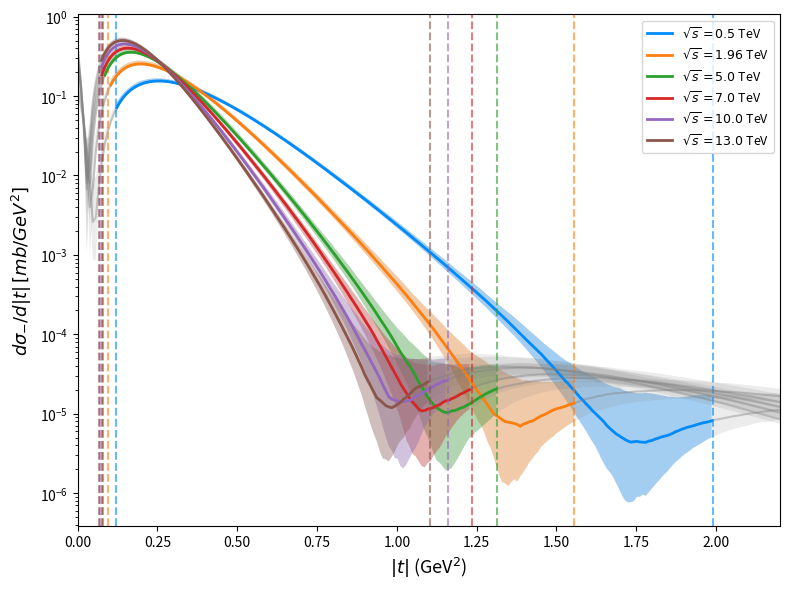

Source code (Python): (Note: this script raises an exception after producing the figure.)
import numpy as np
import matplotlib.pyplot as plt
import pandas as pd
import os

# ===============================
# Total Amplitude Parameters (A)
# ===============================
PARAMS_STD_a = {'N10': 10.4,  'N20': 0.49, 'B10': 5.79, 'B20': 1.43, 'phi': 2.68,     'theta': -0.09}
PARAMS_STD_b = {'N10': 10.17, 'N20': 0.45, 'B10': 5.76, 'B20': 1.34, 'phi': -2.69,    'theta': -0.09}

# --- UNCERTAINTIES for STD 
ERRORS_STD_a = {'N10': 0.04, 'N20': 0.01, 'B10': 0.17, 'B20': 0.02, 'phi': 0.01, 'theta': 0.0}
ERRORS_STD_b = {'N10': 0.03, 'N20': 0.01, 'B10': 0.17, 'B20': 0.02, 'phi': 0.01, 'theta': 0.0}

# ===============================
# Positive Signature Parameters (A+)
# ===============================
PARAMS_PLUS_a = {'N10': 10.22, 'N20': 0.49, 'B10': 5.92, 'B20': 1.43, 'phi': -1.95, 'theta': -0.09}
PARAMS_PLUS_b = {'N10': 10.09, 'N20': 0.39, 'B10': 5.73, 'B20': 1.26, 'phi': -2.88, 'theta': -0.09}

# --- UNCERTAINTIES for PLUS 
ERRORS_PLUS_a = {'N10': 0.04, 'N20': 0.01, 'B10': 0.02, 'B20': 0.01, 'phi': 0.01, 'theta': 0.0}
ERRORS_PLUS_b = {'N10': 0.03, 'N20': 0.01, 'B10': 0.02, 'B20': 0.02, 'phi': 0.01, 'theta': 0.0}

# ===============================
# Regge parameters
# ===============================
alpha = 0.18
gamma_over_2 = 0.09

# For scaled variable t**
A_S = 0.065
A_T = 0.72

# ============================================================
# Variable transform:  t** -> |t|
# ============================================================
def t_abs_from_tstarstar(tss, s_TeV2, a_s=A_S, a_t=A_T):
    """t** = s^a_s * |t|^a_t  =>  |t| = (t** / s^a_s)^(1/a_t)"""
    return np.power(
        np.asarray(tss, float) / np.power(np.asarray(s_TeV2, float), a_s),
        1.0 / a_t
    )

def N_scaled(s, N0):
    return N0 * (s)**(alpha/2.0)

def B_scaled(s, B0):
    return B0 * (s)**(gamma_over_2)

def theta_tau(t, s, B1_plus_0):
    B1_plus_s = B_scaled(s, B1_plus_0)
    term = B1_plus_s * np.abs(t) * np.tan(gamma_over_2 * np.pi / 2.0)
    return term - (np.pi * alpha / 4.0)

def phi_tau(t, s, B1_plus_0, B2_plus_0, phi_plus):
    B1_plus_s = B_scaled(s, B1_plus_0)
    B2_plus_s = B_scaled(s, B2_plus_0)
    delta_B = B2_plus_s - B1_plus_s
    return phi_plus + delta_B * np.abs(t) * np.tan(gamma_over_2 * np.pi / 2.0)

def T_mag(t, s, N0, B0):
    N = N_scaled(s, N0)
    B = B_scaled(s, B0)
    return N * np.exp(-B * np.abs(t))

# ===============================
# Differential cross section (A_-)
# ===============================
def dsigma_minus(t, s, p_std, p_plus):
    T1 = T_mag(t, s, p_std["N10"], p_std["B10"])
    T2 = T_mag(t, s, p_std["N20"], p_std["B20"])
    
    T1_plus = T_mag(t, s, p_plus["N10"], p_plus["B10"])
    T2_plus = T_mag(t, s, p_plus["N20"], p_plus["B20"])

    phi = p_std["phi"]
    theta = p_std["theta"]
    
    th_tau = theta_tau(t, s, p_plus["B10"])
    ph_tau = phi_tau(t, s, p_plus["B10"], p_plus["B20"], p_plus["phi"])

    term1 = T1**2 + T1_plus**2 - 2 * T1 * T1_plus * np.cos(th_tau - theta)
    term2 = T2**2 + T2_plus**2 - 2 * T2 * T2_plus * np.cos(th_tau + ph_tau - theta - phi)
    term3 = 2 * T1 * T2 * np.cos(phi)
    term4 = 2 * T1_plus * T2_plus * np.cos(ph_tau)
    term5 = -2 * T1_plus * T2 * np.cos(th_tau - theta - phi)
    term6 = -2 * T1 * T2_plus * np.cos(theta - th_tau - ph_tau)

    return term1 + term2 + term3 + term4 + term5 + term6

# ===============================
# Monte Carlo Error Propagation
# ===============================
def get_error_band(t, s, p_std, p_plus, e_std, e_plus, n_samples=300):
    curves = []
    for _ in range(n_samples):
        samp_std = {k: np.random.normal(p_std[k], e_std[k]) for k in p_std}
        samp_plus = {k: np.random.normal(p_plus[k], e_plus[k]) for k in p_plus}
        
        curve = dsigma_minus(t, s, samp_std, samp_plus)
        curves.append(curve)
        
    curves = np.array(curves)
    
    lower_bound = np.percentile(curves, 16, axis=0)
    upper_bound = np.percentile(curves, 84, axis=0)
    median_curve = np.percentile(curves, 50, axis=0)
    
    return median_curve, lower_bound, upper_bound

# ===============================
# Plotting
# ===============================
fig, ax = plt.subplots(figsize=(8, 6))

t = np.linspace(0.001, 2.8, 300) 

# Energies to loop through
energies_TeV = [0.5, 1.96, 5.0, 7.0, 10.0, 13.0]

colors = ["#008BFD",  '#ff7f0e', '#2ca02c', '#d62728', '#9467bd', '#8c564b']

# Limites fijos en el sistema escalado t**
db_min_starstar = 0.2
db_max_starstar = 1.5

for sqrt_s, color in zip(energies_TeV, colors):
    s = sqrt_s**2
    
    # Calcular la mediana y las bandas de error para todo el rango t
    med, low, high = get_error_band(t, s, PARAMS_STD_b, PARAMS_PLUS_b, ERRORS_STD_b, ERRORS_PLUS_b)
    
    # 1. Encontrar los límites en |t| para esta energía específica
    t_bound_min = t_abs_from_tstarstar(db_min_starstar, s)
    t_bound_max = t_abs_from_tstarstar(db_max_starstar, s)
    
    # Crear una máscara para la región válida (dentro de los boundaries)
    mask_valid = (t >= t_bound_min) & (t <= t_bound_max)
    
    # 2. GRAFICAR EL FONDO GRIS (La curva completa extrapolada)
    ax.plot(t, med, linestyle='-', color='gray', alpha=0.4)
    ax.fill_between(t, low, high, color='gray', alpha=0.15, linewidth=0, edgecolor='none')
    
    # 3. GRAFICAR LA REGIÓN VÁLIDA (A color, superpuesta sobre el gris)
    med_valid = np.where(mask_valid, med, np.nan)
    low_valid = np.where(mask_valid, low, np.nan)
    high_valid = np.where(mask_valid, high, np.nan)
    
    ax.plot(t, med_valid, linestyle='-', color=color, lw=2, label=rf"$\sqrt{{s}}={sqrt_s}$ TeV")
    ax.fill_between(t, low_valid, high_valid, color=color, alpha=0.3, linewidth=0, edgecolor='none')
    
    # 4. LÍNEAS VERTICALES en los boundaries
    ax.axvline(x=t_bound_min, color=color, linestyle='--', alpha=0.6, linewidth=1.5)
    ax.axvline(x=t_bound_max, color=color, linestyle='--', alpha=0.6, linewidth=1.5)

# Formato del Gráfico
ax.set_yscale("log")
ax.set_xlabel(r"$|t|$ (GeV$^2$)", fontsize=13)
ax.set_ylabel(r"$d\sigma_{-}/d|t| \,[mb/GeV^2]$", fontsize=13)
ax.set_xlim(0, 2.2)

ax.legend(fontsize=9, loc='upper right', frameon=True)

plt.tight_layout()

# Guardar y mostrar
outdir = "/home/jesusavc/phd/odderon/figures/"
os.makedirs(outdir, exist_ok=True)
plt.savefig(os.path.join(outdir, "odderon_xc_energies.pdf"), dpi=150, bbox_inches="tight")
                
plt.show()
